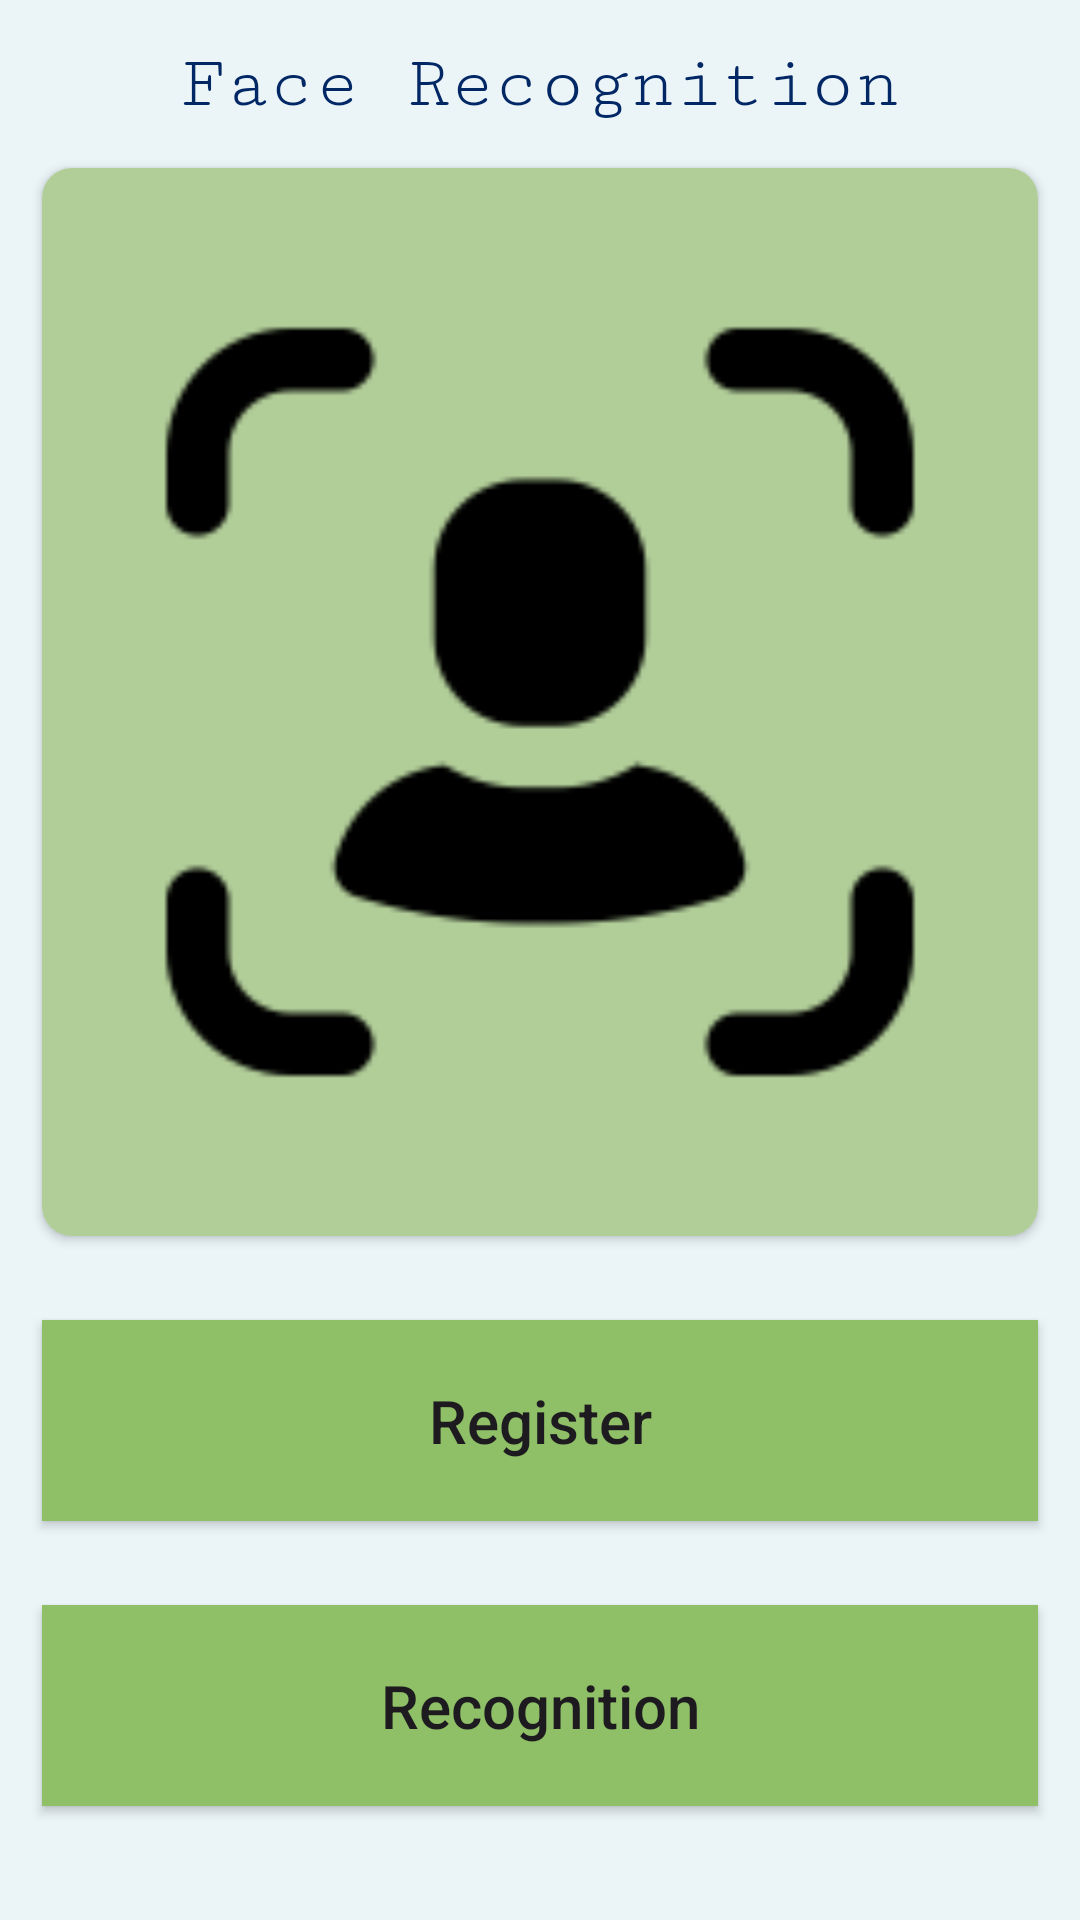

This screen was rendered from an Android layout file. Write that file and the resources it references.
<!-- AndroidManifest.xml: application theme Theme.FaceRecozn -->
<!-- res/layout/activity_main.xml -->
<?xml version="1.0" encoding="utf-8"?>
<androidx.constraintlayout.widget.ConstraintLayout xmlns:android="http://schemas.android.com/apk/res/android"
    xmlns:app="http://schemas.android.com/apk/res-auto"
    xmlns:tools="http://schemas.android.com/tools"
    android:layout_width="match_parent"
    android:layout_height="match_parent"
    tools:context=".MainActivity"
    android:background="#2782E8CE">


    <TextView
        android:layout_width="match_parent"
        android:layout_height="wrap_content"
        app:layout_constraintTop_toTopOf="parent"
        app:layout_constraintStart_toStartOf="parent"
        app:layout_constraintEnd_toEndOf="parent"
        android:text="Face Recognition"
        android:gravity="center_horizontal"
        android:textSize="25sp"
        android:layout_margin="14dp"
        android:textColor="#022765"
        android:fontFamily="serif-monospace"
        android:id="@+id/textview_icon"/>


    <androidx.cardview.widget.CardView
        android:id="@+id/cardview_imageicon"
        android:layout_width="match_parent"
        android:layout_height="0dp"
        android:layout_margin="14dp"
        app:cardCornerRadius="10dp"
        app:layout_constraintBottom_toTopOf="@+id/linearLayout"
        app:layout_constraintEnd_toEndOf="@id/textview_icon"
        app:layout_constraintStart_toStartOf="@id/textview_icon"
        app:layout_constraintTop_toBottomOf="@id/textview_icon">
        
        <androidx.appcompat.widget.AppCompatImageView
            android:layout_width="match_parent"
            android:layout_height="match_parent"
            android:background="#C49ABF7A"
            android:src="@drawable/icon" />

    </androidx.cardview.widget.CardView>


    <LinearLayout
        android:id="@+id/linearLayout"
        android:layout_width="match_parent"
        android:layout_height="wrap_content"
        android:layout_marginBottom="24dp"
        android:orientation="vertical"
        app:layout_constraintBottom_toBottomOf="parent"
        app:layout_constraintEnd_toEndOf="@id/textview_icon"
        app:layout_constraintStart_toStartOf="@id/textview_icon">

        <androidx.appcompat.widget.AppCompatButton
            android:id="@+id/button_register"
            android:layout_width="match_parent"
            android:layout_height="match_parent"
            android:layout_margin="14dp"
            android:background="#8FBF66"
            android:drawableLeft="@drawable/baseline_app_registration_24"
            android:drawablePadding="20dp"
            android:fontFamily="sans-serif-medium"
            android:padding="20dp"
            android:text="Register"
            android:textAllCaps="false"
            android:textSize="20dp" />

        <androidx.appcompat.widget.AppCompatButton
            android:id="@+id/button_recognition"
            android:layout_width="match_parent"
            android:layout_height="match_parent"
            android:layout_margin="14dp"
            android:background="#8FBF66"
            android:drawableLeft="@drawable/baseline_check_24"
            android:drawablePadding="20dp"
            android:fontFamily="sans-serif-medium"
            android:padding="20dp"
            android:text="Recognition"
            android:textAllCaps="false"
            android:textSize="20dp" />

    </LinearLayout>

</androidx.constraintlayout.widget.ConstraintLayout>
<!-- resources referenced by this layout -->
<resources>
  <!-- drawable icon: png bitmap (drawable-mdpi, 3407 bytes) -->
  <style name="Theme.FaceRecozn" parent="Base.Theme.FaceRecozn" />
  <style name="Base.Theme.FaceRecozn" parent="Theme.Material3.DayNight.NoActionBar">
          
          
      </style>
</resources>
